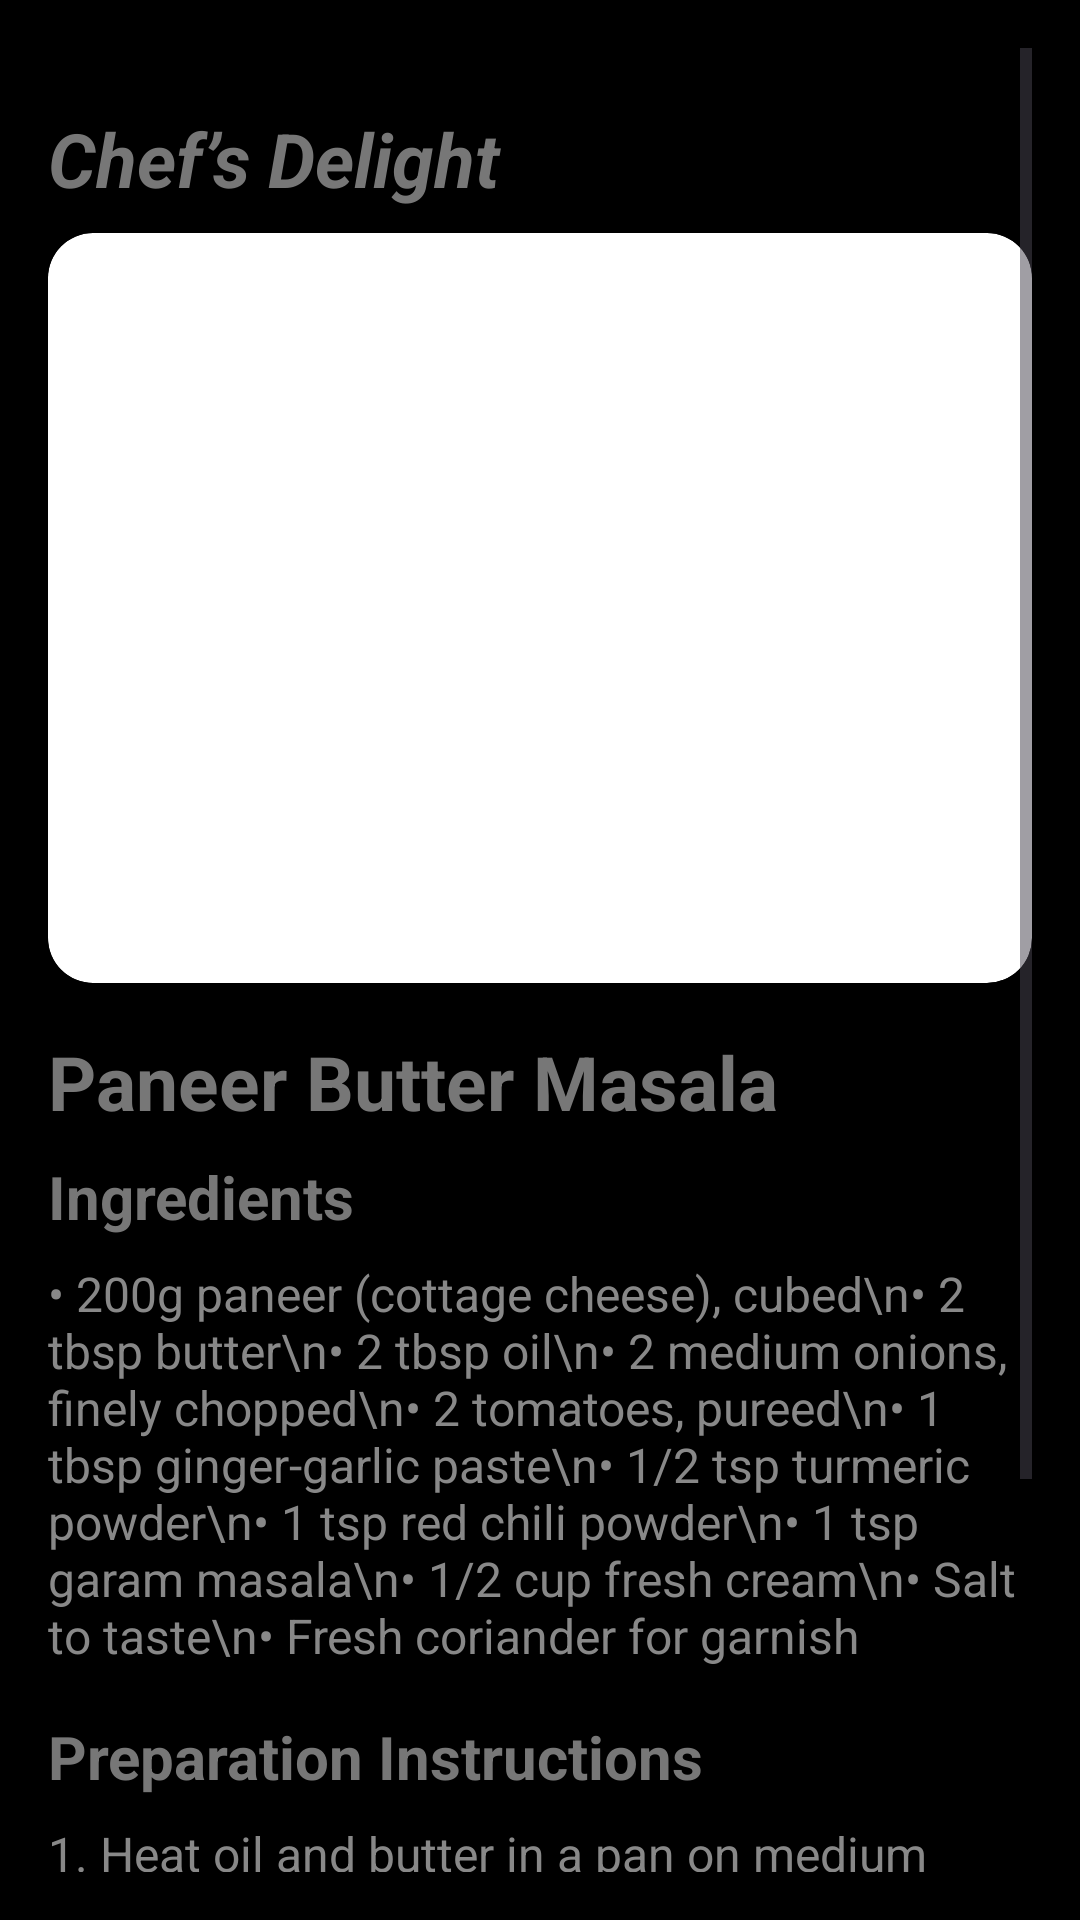

This screen was rendered from an Android layout file. Write that file and the resources it references.
<!-- AndroidManifest.xml: application theme Theme.Chefs -->
<!-- res/layout/activity_paneer.xml -->
<?xml version="1.0" encoding="utf-8"?>
<ScrollView xmlns:android="http://schemas.android.com/apk/res/android"
    android:layout_width="match_parent"
    android:layout_height="match_parent"
    android:background="#000000"
    android:padding="16dp">

    <LinearLayout
        android:layout_width="match_parent"
        android:layout_height="wrap_content"
        android:orientation="vertical"
        android:layout_marginTop="20dp">

        
        <TextView
            android:id="@+id/tvAuthor"
            android:layout_width="match_parent"
            android:layout_height="wrap_content"
            android:text="Chef’s Delight"
            android:textColor="#777777"
            android:textSize="25sp"
            android:textStyle="bold|italic"
            android:layout_marginBottom="8dp"/>

        
        <ImageView
            android:id="@+id/imgRecipeDetail"
            android:layout_width="match_parent"
            android:layout_height="250dp"
            android:layout_marginBottom="16dp"
            android:background="@drawable/rounded_image"
            android:scaleType="centerCrop"
            android:src="@drawable/paneer"
            android:clipToOutline="true" />

        
        <TextView
            android:id="@+id/tvRecipeTitle"
            android:layout_width="match_parent"
            android:layout_height="wrap_content"
            android:text="Paneer Butter Masala"
            android:textColor="#777777"
            android:textSize="25sp"
            android:textStyle="bold"
            android:layout_marginBottom="8dp"/>

        
        <TextView
            android:id="@+id/tvIngredientsHeader"
            android:layout_width="match_parent"
            android:layout_height="wrap_content"
            android:text="Ingredients"
            android:textColor="#777777"
            android:textSize="20sp"
            android:textStyle="bold"
            android:layout_marginBottom="8dp"/>

        
        <TextView
            android:id="@+id/tvIngredients"
            android:layout_width="match_parent"
            android:layout_height="wrap_content"
            android:text="• 200g paneer (cottage cheese), cubed\n• 2 tbsp butter\n• 2 tbsp oil\n• 2 medium onions, finely chopped\n• 2 tomatoes, pureed\n• 1 tbsp ginger-garlic paste\n• 1/2 tsp turmeric powder\n• 1 tsp red chili powder\n• 1 tsp garam masala\n• 1/2 cup fresh cream\n• Salt to taste\n• Fresh coriander for garnish"
            android:textColor="#888888"
            android:textSize="16sp"
            android:layout_marginBottom="16dp"/>

        
        <TextView
            android:id="@+id/tvCookingHeader"
            android:layout_width="match_parent"
            android:layout_height="wrap_content"
            android:text="Preparation Instructions"
            android:textColor="#777777"
            android:textSize="20sp"
            android:textStyle="bold"
            android:layout_marginBottom="8dp"/>

        
        <TextView
            android:id="@+id/tvCookingInstructions"
            android:layout_width="match_parent"
            android:layout_height="wrap_content"
            android:text="1. Heat oil and butter in a pan on medium flame.\n\n2. Add chopped onions and sauté until golden brown.\n\n3. Add ginger-garlic paste and cook for 1 minute.\n\n4. Add tomato puree, turmeric, red chili powder, and salt. Cook until the oil separates.\n\n5. Add paneer cubes and mix gently.\n\n6. Pour in cream and garam masala. Stir well and cook for 2–3 minutes.\n\n7. Garnish with fresh coriander and serve hot with naan or rice."
            android:textColor="#888888"
            android:textSize="16sp"
            android:layout_marginBottom="16dp"/>
    </LinearLayout>
</ScrollView>
<!-- resources referenced by this layout -->
<resources>
  <!-- drawable rounded_image (drawable) -->
  <?xml version="1.0" encoding="utf-8"?>
  <shape xmlns:android="http://schemas.android.com/apk/res/android"
      android:shape="rectangle">
      <corners android:radius="15dp" />
      <solid android:color="@android:color/white"/>
  </shape>
  <style name="Theme.Chefs" parent="Theme.Material3.Light.NoActionBar">
          <item name="colorPrimary">#734C3F</item>
          <item name="colorOnPrimary">@color/white</item>
          <item name="android:statusBarColor">#000000</item>
      </style>
  <!-- not gathered from this repository: default colours our renderer supplied (Android Studio template values) -->
  <color name="white">#FFFFFFFF</color>
</resources>
